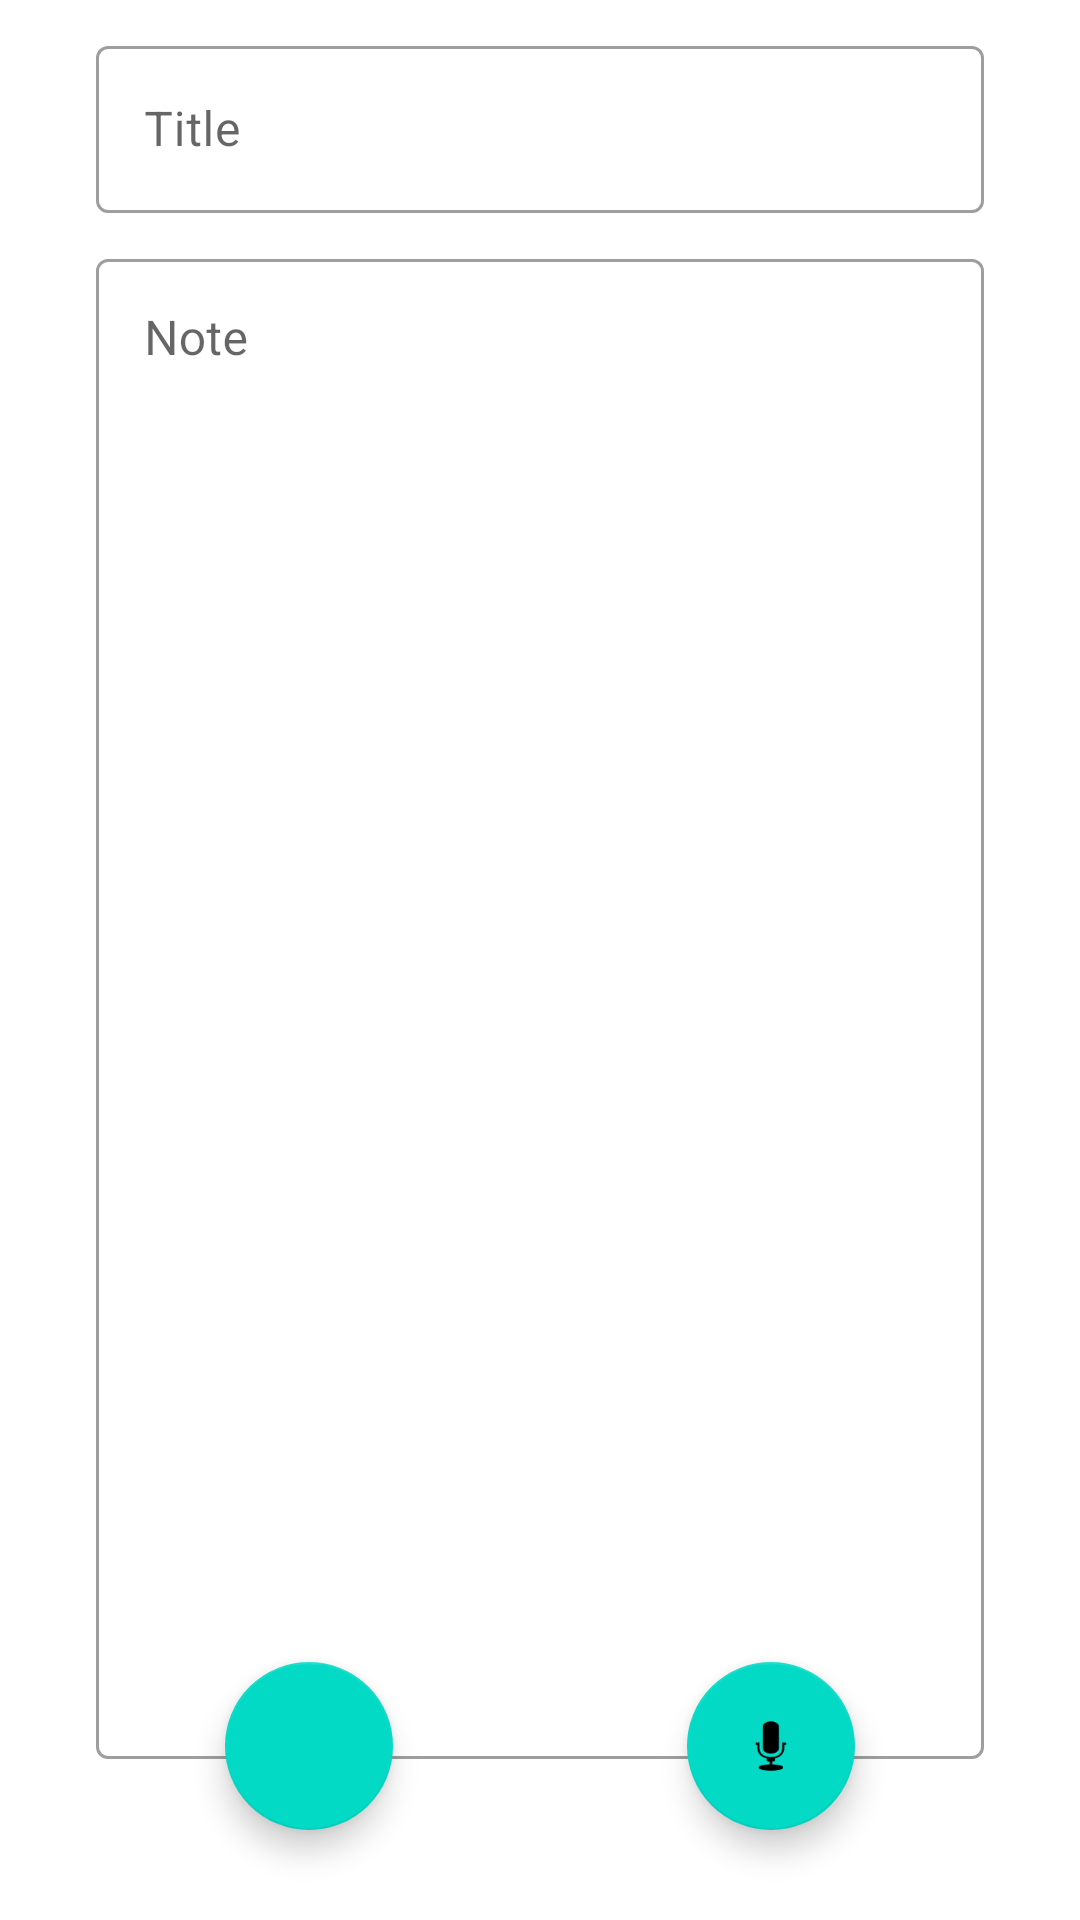

Write the Android layout XML for this screen, with the resource values it uses.
<!-- AndroidManifest.xml: application theme AppTheme -->
<!-- res/layout/activity_new_note.xml -->
<?xml version="1.0" encoding="utf-8"?>
<androidx.constraintlayout.widget.ConstraintLayout xmlns:android="http://schemas.android.com/apk/res/android"
    xmlns:app="http://schemas.android.com/apk/res-auto"
    xmlns:tools="http://schemas.android.com/tools"
    android:layout_width="match_parent"
    android:layout_height="match_parent"
    tools:context=".ui.activity.NewNoteActivity">

    <com.google.android.material.textfield.TextInputLayout
        android:id="@+id/titleTextInputLayout"
        style="@style/Widget.MaterialComponents.TextInputLayout.OutlinedBox"
        android:layout_width="match_parent"
        android:layout_height="wrap_content"
        android:layout_marginStart="32dp"
        android:layout_marginTop="10dp"
        android:layout_marginEnd="32dp"
        app:layout_constraintEnd_toEndOf="parent"
        app:layout_constraintStart_toStartOf="parent"
        app:layout_constraintTop_toTopOf="parent">

    <com.google.android.material.textfield.TextInputEditText
        android:id="@+id/titleTextInputEditText"
        android:layout_width="match_parent"
        android:layout_height="wrap_content"
        android:hint="Title" />
    </com.google.android.material.textfield.TextInputLayout>

    <com.google.android.material.textfield.TextInputLayout
        android:id="@+id/noteTextInputLayout"
        style="@style/Widget.MaterialComponents.TextInputLayout.OutlinedBox"
        android:layout_width="match_parent"
        android:layout_height="wrap_content"
        android:layout_marginStart="32dp"
        android:layout_marginTop="10dp"
        android:layout_marginEnd="32dp"
        app:layout_constraintEnd_toEndOf="parent"
        app:layout_constraintStart_toStartOf="parent"
        app:layout_constraintTop_toBottomOf="@+id/titleTextInputLayout">

        <com.google.android.material.textfield.TextInputEditText
            android:id="@+id/noteTextInputEditText"
            android:layout_width="match_parent"
            android:layout_height="500dp"
            android:gravity="top"
            android:hint="Note" />
    </com.google.android.material.textfield.TextInputLayout>

    <com.google.android.material.floatingactionbutton.FloatingActionButton
        android:id="@+id/camerafab"
        android:layout_width="wrap_content"
        android:layout_height="wrap_content"
        android:layout_marginStart="75dp"
        android:layout_marginBottom="30dp"
        android:clickable="true"
        app:layout_constraintBottom_toBottomOf="parent"
        app:layout_constraintStart_toStartOf="parent"
        app:srcCompat="@drawable/ic_action_name_camera" />

    <com.google.android.material.floatingactionbutton.FloatingActionButton
        android:id="@+id/audiofab"
        android:layout_width="wrap_content"
        android:layout_height="wrap_content"
        android:layout_marginEnd="75dp"
        android:layout_marginBottom="30dp"
        android:clickable="true"
        app:layout_constraintBottom_toBottomOf="parent"
        app:layout_constraintEnd_toEndOf="parent"
        app:srcCompat="@android:drawable/ic_btn_speak_now" />



</androidx.constraintlayout.widget.ConstraintLayout>
<!-- resources referenced by this layout -->
<resources>
  <style name="AppTheme" parent="Theme.MaterialComponents.DayNight.DarkActionBar">
          
          <item name="colorPrimary">@color/colorPrimary</item>
          <item name="colorPrimaryDark">@color/colorPrimaryDark</item>
          <item name="colorAccent">@color/colorAccent</item>
      </style>
  <!-- not gathered from this repository: default colours our renderer supplied (Android Studio template values) -->
  <color name="colorPrimary">#FF6200EE</color>
  <color name="colorPrimaryDark">#FF3700B3</color>
  <color name="colorAccent">#FF03DAC5</color>
</resources>
